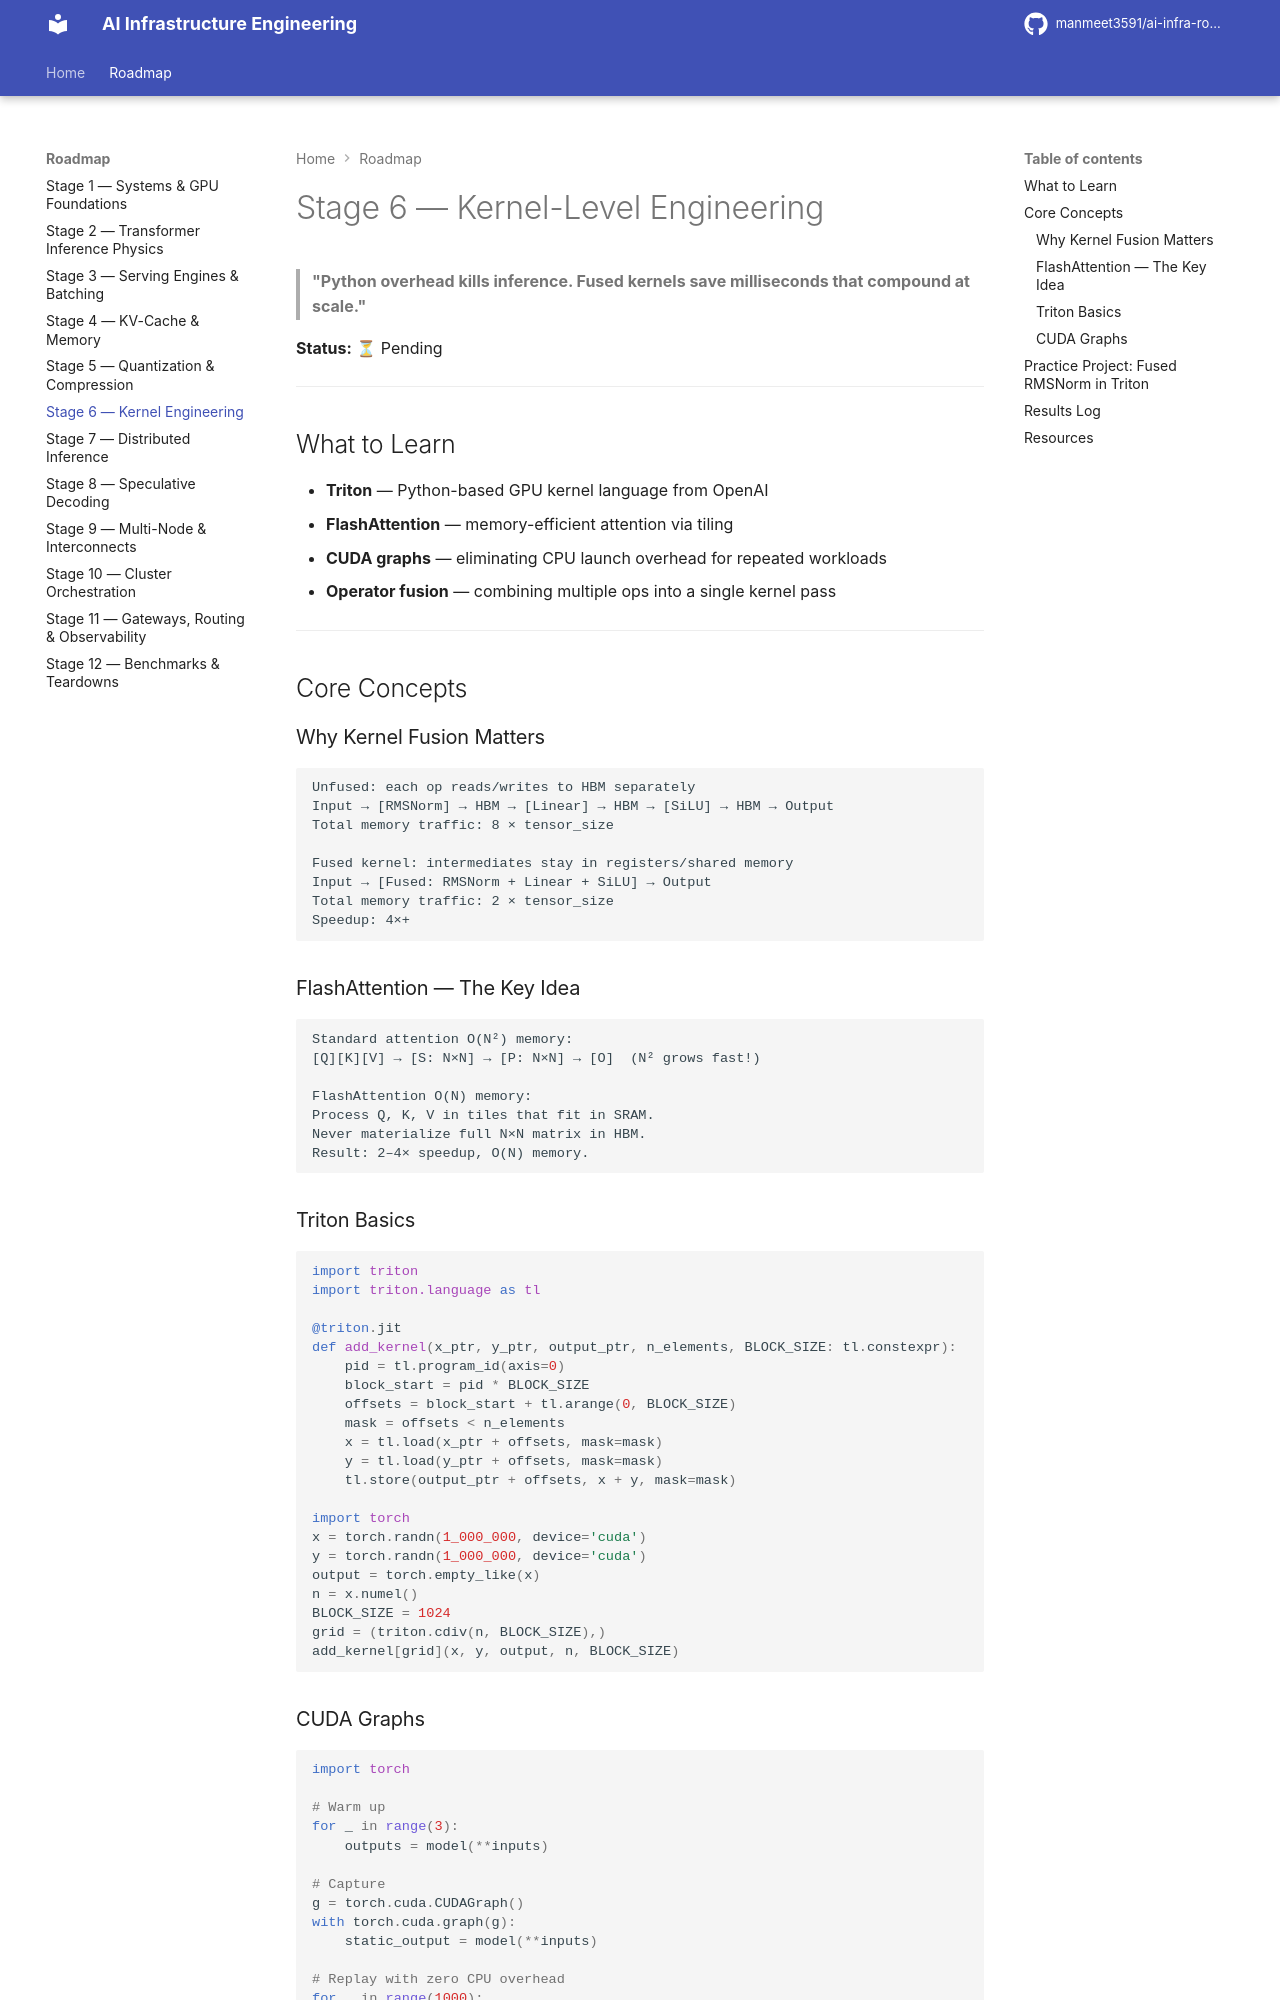

repository: manmeet3591/ai-infra-roadmap · page: stage-06-kernel-engineering/index.html · generator: mkdocs

# Stage 6 — Kernel-Level Engineering

> **"Python overhead kills inference. Fused kernels save milliseconds that compound at scale."**

**Status:** ⏳ Pending

---

## What to Learn

- **Triton** — Python-based GPU kernel language from OpenAI
- **FlashAttention** — memory-efficient attention via tiling
- **CUDA graphs** — eliminating CPU launch overhead for repeated workloads
- **Operator fusion** — combining multiple ops into a single kernel pass

---

## Core Concepts

### Why Kernel Fusion Matters

```
Unfused: each op reads/writes to HBM separately
Input → [RMSNorm] → HBM → [Linear] → HBM → [SiLU] → HBM → Output
Total memory traffic: 8 × tensor_size

Fused kernel: intermediates stay in registers/shared memory
Input → [Fused: RMSNorm + Linear + SiLU] → Output
Total memory traffic: 2 × tensor_size
Speedup: 4×+
```

### FlashAttention — The Key Idea

```
Standard attention O(N²) memory:
[Q][K][V] → [S: N×N] → [P: N×N] → [O]  (N² grows fast!)

FlashAttention O(N) memory:
Process Q, K, V in tiles that fit in SRAM.
Never materialize full N×N matrix in HBM.
Result: 2–4× speedup, O(N) memory.
```

### Triton Basics

```python
import triton
import triton.language as tl

@triton.jit
def add_kernel(x_ptr, y_ptr, output_ptr, n_elements, BLOCK_SIZE: tl.constexpr):
    pid = tl.program_id(axis=0)
    block_start = pid * BLOCK_SIZE
    offsets = block_start + tl.arange(0, BLOCK_SIZE)
    mask = offsets < n_elements
    x = tl.load(x_ptr + offsets, mask=mask)
    y = tl.load(y_ptr + offsets, mask=mask)
    tl.store(output_ptr + offsets, x + y, mask=mask)

import torch
x = torch.randn(1_000_000, device='cuda')
y = torch.randn(1_000_000, device='cuda')
output = torch.empty_like(x)
n = x.numel()
BLOCK_SIZE = 1024
grid = (triton.cdiv(n, BLOCK_SIZE),)
add_kernel[grid](x, y, output, n, BLOCK_SIZE)
```

### CUDA Graphs

```python
import torch

# Warm up
for _ in range(3):
    outputs = model(**inputs)

# Capture
g = torch.cuda.CUDAGraph()
with torch.cuda.graph(g):
    static_output = model(**inputs)

# Replay with zero CPU overhead
for _ in range(1000):
    g.replay()
```

---
